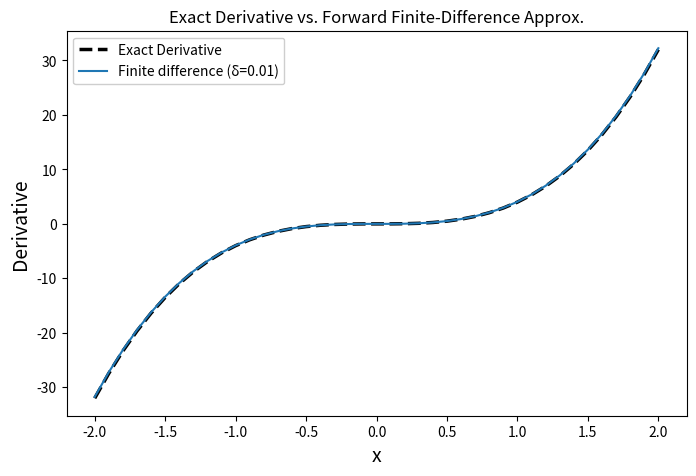

This chart was generated by the following Python code: (Note: this script raises an exception after producing the figure.)
from abc import abstractclassmethod
from sympy import symbols, init_printing, diff, lambdify
from matplotlib import pyplot as plt
import numpy as np
import random
import math

init_printing(pretty_print=True, use_latex=False)  

### Question I
### part a
x = symbols('x', real=True)
f = x ** 4
dfdx = diff(f, x)
print(dfdx)

### part b
f = lambdify(x, f)
dfdx = lambdify(x, dfdx)

x_values = np.arange(-2, 2.1, 0.1)
y_values = [dfdx(x) for x in x_values]

plt.figure(figsize=(8,5))  
plt.plot(x_values, y_values, 'k--', label='Exact Derivative', linewidth=2.5);

finite_diff_approx = lambda  f, x, delta: (f(x + delta) - f(x)) / delta

y_values_approx = [finite_diff_approx(f, xs, delta=0.01) for xs in x_values]

plt.plot(x_values, y_values_approx,  label=f'Finite difference (δ={0.01})');

plt.title('Exact Derivative vs. Forward Finite-Difference Approx.')
plt.xlabel('x', fontsize=14)
plt.ylabel('Derivative', fontsize=14)
plt.legend(loc='best', framealpha=0.95)
plt.savefig('./images/question1.b.png', dpi=300, bbox_inches='tight')
plt.show()

### part c
deltas = [0.001, 0.01, 0.05, 0.1, 0.5, 1]

def mae(expected, actual):
    expected = np.array(expected)
    actual = np.array(actual)
    return np.mean(np.abs(expected - actual))


mean_squared_errors = []
for d in deltas:
    y_approx_values = [finite_diff_approx(f, x, d) for x in x_values]
    mean_squared_errors.append(mae(y_values, y_approx_values))

plt.plot(deltas, mean_squared_errors, marker='o', label='MAE')
plt.title('MAE for different δ', fontsize=16, pad=10)
plt.xlabel('δ', fontsize=14)
plt.ylabel('MAE', fontsize=14)
plt.grid(visible=True, alpha=0.4)
plt.tight_layout()
plt.legend(loc='best', framealpha=0.95)
plt.savefig('./images/question1c.png', dpi=300, bbox_inches='tight')
plt.show();


### part d
x = symbols('x')
f = x ** 4

def gradient_descent(function, input, iterations=100, alpha=0.05, initial_value= 1, verbose=False):
    if(verbose):
        print(f'Finding optimum of function {function}')
        print(f'initial value: {initial_value}')

    f = lambdify(input, function)
    dfdx = lambdify(input, diff(function, input))
    x = initial_value
    x_values = [x]
    function_values = [f(x)]

    for iteration in range(1, iterations+1):
        step = alpha * dfdx(x)
        x -= step   
        x_values.append(x)
        function_values.append(f(x))

        if(verbose and iteration % 10 == 0):
            print(f'Iteration: {iteration}, value: {x}')

    plt.plot(range(iterations+1), function_values, label='f(x)')
    plt.plot(range(iterations+1), x_values, label='x')
    plt.title(f'f(x) and x vs. iterations, {alpha=}')
    plt.xlabel('iterations')
    plt.ylabel('f(x) / x')
    plt.legend(loc='best', framealpha=0.95)
    plt.savefig(f'./images/question1e_alpha={alpha}.png', dpi=300, bbox_inches='tight')
    plt.show();
    return x

optimum = gradient_descent(f, x, iterations=20, alpha=0.05, initial_value=1)
print(f'{optimum=}, {0.05=}')

optimum = gradient_descent(f, x, iterations=20, alpha=0.5, initial_value=1)
print(f'{optimum=}, {0.5=}')

optimum = gradient_descent(f, x, iterations=20, alpha=1.2, initial_value=1)
print(f'{optimum=}, {1.2=}')
